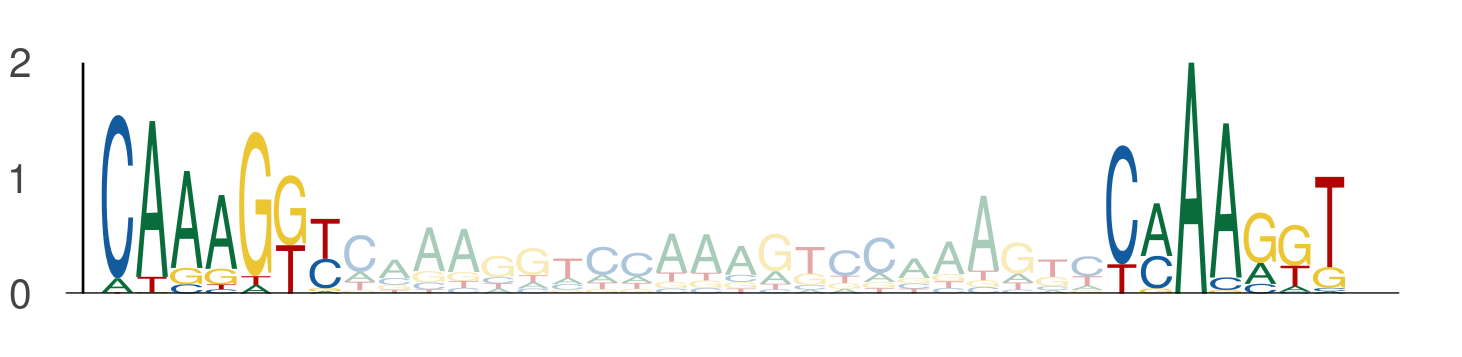

Source data for this figure (header and first rows):
seq_index, start_position, end_position, is_reversed_complement
2875, 80, 87, 0
2875, 109, 116, 0
1089, 65, 72, 0
1089, 94, 101, 0
1822, 65, 72, 0
1822, 94, 101, 0
1822, 95, 102, 0
1822, 124, 131, 0
4029, 57, 64, 0
4029, 86, 93, 0
3718, 35, 42, 0
3718, 64, 71, 0
3718, 65, 72, 0
3718, 94, 101, 0
1049, 65, 72, 0
1049, 94, 101, 0
1049, 43, 50, 0
1049, 72, 79, 0
1170, 125, 132, 0
1170, 154, 161, 0
1170, 65, 72, 0
1170, 94, 101, 0
2449, 65, 72, 0
2449, 94, 101, 0
2745, 65, 72, 0
2745, 94, 101, 0
3942, 65, 72, 0
3942, 94, 101, 0
2782, 42, 49, 0
2782, 71, 78, 0
2782, 65, 72, 0
2782, 94, 101, 0
5034, 65, 72, 0
5034, 94, 101, 0
437, 80, 87, 0
437, 109, 116, 0
1051, 65, 72, 0
1051, 94, 101, 0
2774, 57, 64, 0
2774, 86, 93, 0
2774, 87, 94, 0
2774, 116, 123, 0
4271, 65, 72, 0
4271, 94, 101, 0
5584, 65, 72, 0
5584, 94, 101, 0
936, 65, 72, 0
936, 94, 101, 0
4671, 65, 72, 0
4671, 94, 101, 0
144, 50, 57, 0
144, 79, 86, 0
2712, 65, 72, 0
2712, 94, 101, 0
3506, 50, 57, 0
3506, 79, 86, 0
1146, 50, 57, 0
1146, 79, 86, 0
1044, 35, 42, 0
1044, 64, 71, 0
... 2,004 more rows
